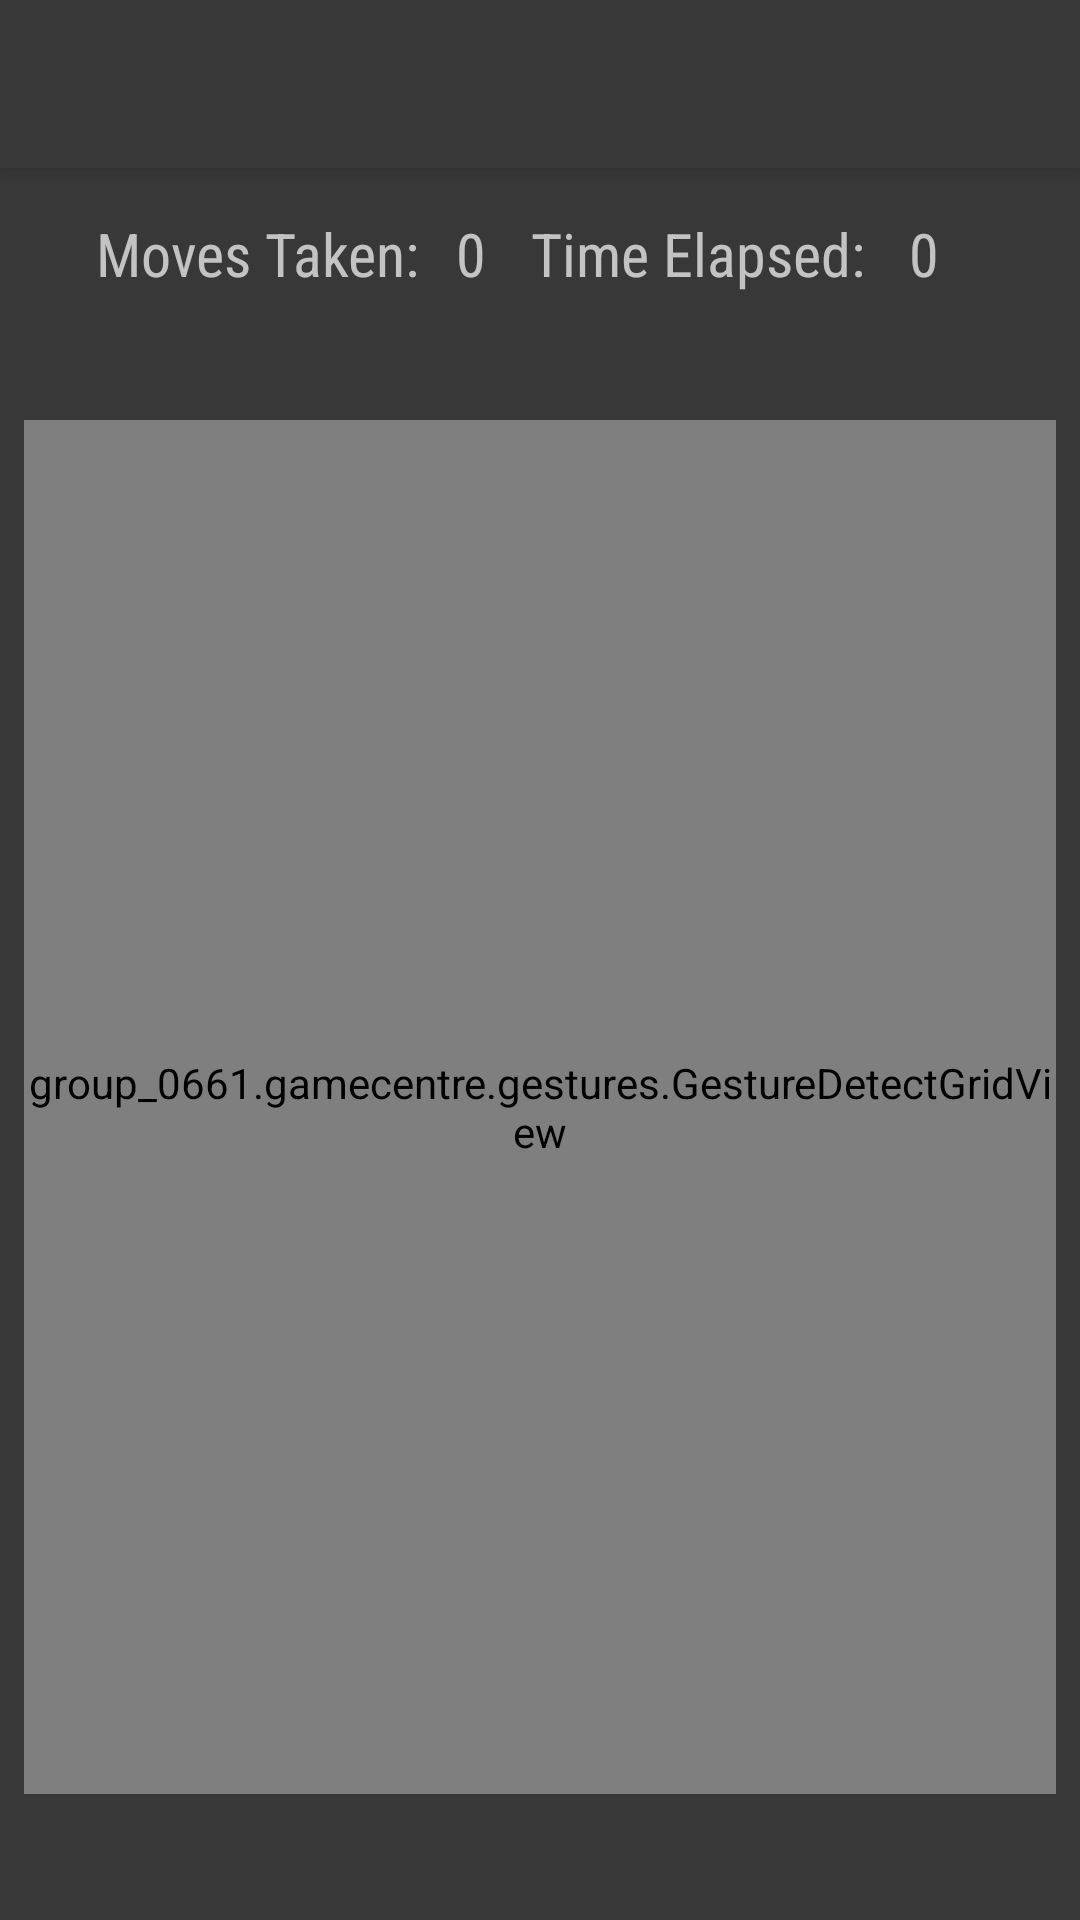

Android layout source for this screen:
<!-- AndroidManifest.xml: application theme Theme.AppCompat.NoActionBar -->
<!-- res/layout/activity_game.xml -->
<?xml version="1.0" encoding="utf-8"?>

<android.support.constraint.ConstraintLayout xmlns:android="http://schemas.android.com/apk/res/android"
    xmlns:app="http://schemas.android.com/apk/res-auto"
    xmlns:tools="http://schemas.android.com/tools"
    android:layout_width="match_parent"
    android:layout_height="match_parent"
    tools:context=".SlidingTilesActivity"
    android:background="#383838">

    <TextView
        android:id="@+id/time_elapsed"
        android:layout_width="47dp"
        android:layout_height="wrap_content"
        android:layout_marginStart="325dp"
        android:layout_marginLeft="325dp"
        android:layout_marginTop="15dp"
        android:layout_marginEnd="32dp"
        android:layout_marginRight="32dp"
        android:text="0"
        android:textSize="20sp"
        app:fontFamily="sans-serif-condensed"
        app:layout_constraintEnd_toEndOf="parent"
        app:layout_constraintStart_toStartOf="parent"
        app:layout_constraintTop_toBottomOf="@+id/action_bar" />

    <TextView
        android:id="@+id/moves_taken"
        android:layout_width="30dp"
        android:layout_height="27dp"
        android:layout_marginStart="25dp"
        android:layout_marginLeft="25dp"
        android:layout_marginTop="15dp"
        android:layout_marginEnd="8dp"
        android:layout_marginRight="8dp"
        android:text="0"
        android:textSize="20sp"
        app:fontFamily="sans-serif-condensed"
        app:layout_constraintEnd_toStartOf="@+id/score_2"
        app:layout_constraintStart_toEndOf="@+id/score_1"
        app:layout_constraintTop_toBottomOf="@+id/action_bar" />

    <TextView
        android:id="@+id/score_2"
        android:layout_width="wrap_content"
        android:layout_height="wrap_content"
        android:layout_marginStart="170dp"
        android:layout_marginLeft="170dp"
        android:layout_marginTop="15dp"
        android:layout_marginEnd="8dp"
        android:layout_marginRight="8dp"
        android:text="Time Elapsed:"
        android:textSize="20sp"
        app:fontFamily="sans-serif-condensed"
        app:layout_constraintEnd_toStartOf="@+id/time_elapsed"
        app:layout_constraintStart_toStartOf="parent"
        app:layout_constraintTop_toBottomOf="@+id/action_bar" />

    <include
        layout ="@layout/action_bar"
        android:id="@+id/action_bar"/>

    <TextView
        android:id="@+id/score_1"
        android:layout_width="wrap_content"
        android:layout_height="wrap_content"
        android:layout_marginStart="32dp"
        android:layout_marginLeft="32dp"
        android:layout_marginTop="15dp"
        android:text="Moves Taken:"
        android:textSize="20sp"
        app:fontFamily="sans-serif-condensed"
        app:layout_constraintStart_toStartOf="parent"
        app:layout_constraintTop_toBottomOf="@+id/action_bar" />

    <group_0661.gamecentre.gestures.GestureDetectGridView xmlns:android="http://schemas.android.com/apk/res/android"
        xmlns:app="http://schemas.android.com/apk/res-auto"
        xmlns:tools="http://schemas.android.com/tools"
        android:id="@+id/grid"
        android:layout_width="match_parent"
        android:layout_height="458dp"
        android:layout_marginStart="8dp"
        android:layout_marginLeft="8dp"
        android:layout_marginTop="8dp"
        android:layout_marginEnd="8dp"
        android:layout_marginRight="8dp"
        android:layout_marginBottom="8dp"
        app:layout_constraintBottom_toBottomOf="parent"
        app:layout_constraintEnd_toEndOf="parent"
        app:layout_constraintStart_toStartOf="parent"
        app:layout_constraintTop_toBottomOf="@+id/score_1"
        tools:context="group_0661.gamecentre.SlidingTilesActivity" />

</android.support.constraint.ConstraintLayout>
<!-- res/layout/action_bar.xml (included above) -->
<?xml version="1.0" encoding="utf-8"?>

<android.support.v7.widget.Toolbar xmlns:android="http://schemas.android.com/apk/res/android"
    android:id="@+id/tool_bar"
    android:layout_width="match_parent"
    android:layout_height="wrap_content"
    android:background="#383838"
    android:elevation="4dp"
    android:theme="@style/ThemeOverlay.AppCompat.Dark.ActionBar"/>
<!-- resources referenced by this layout -->
<resources>

</resources>
